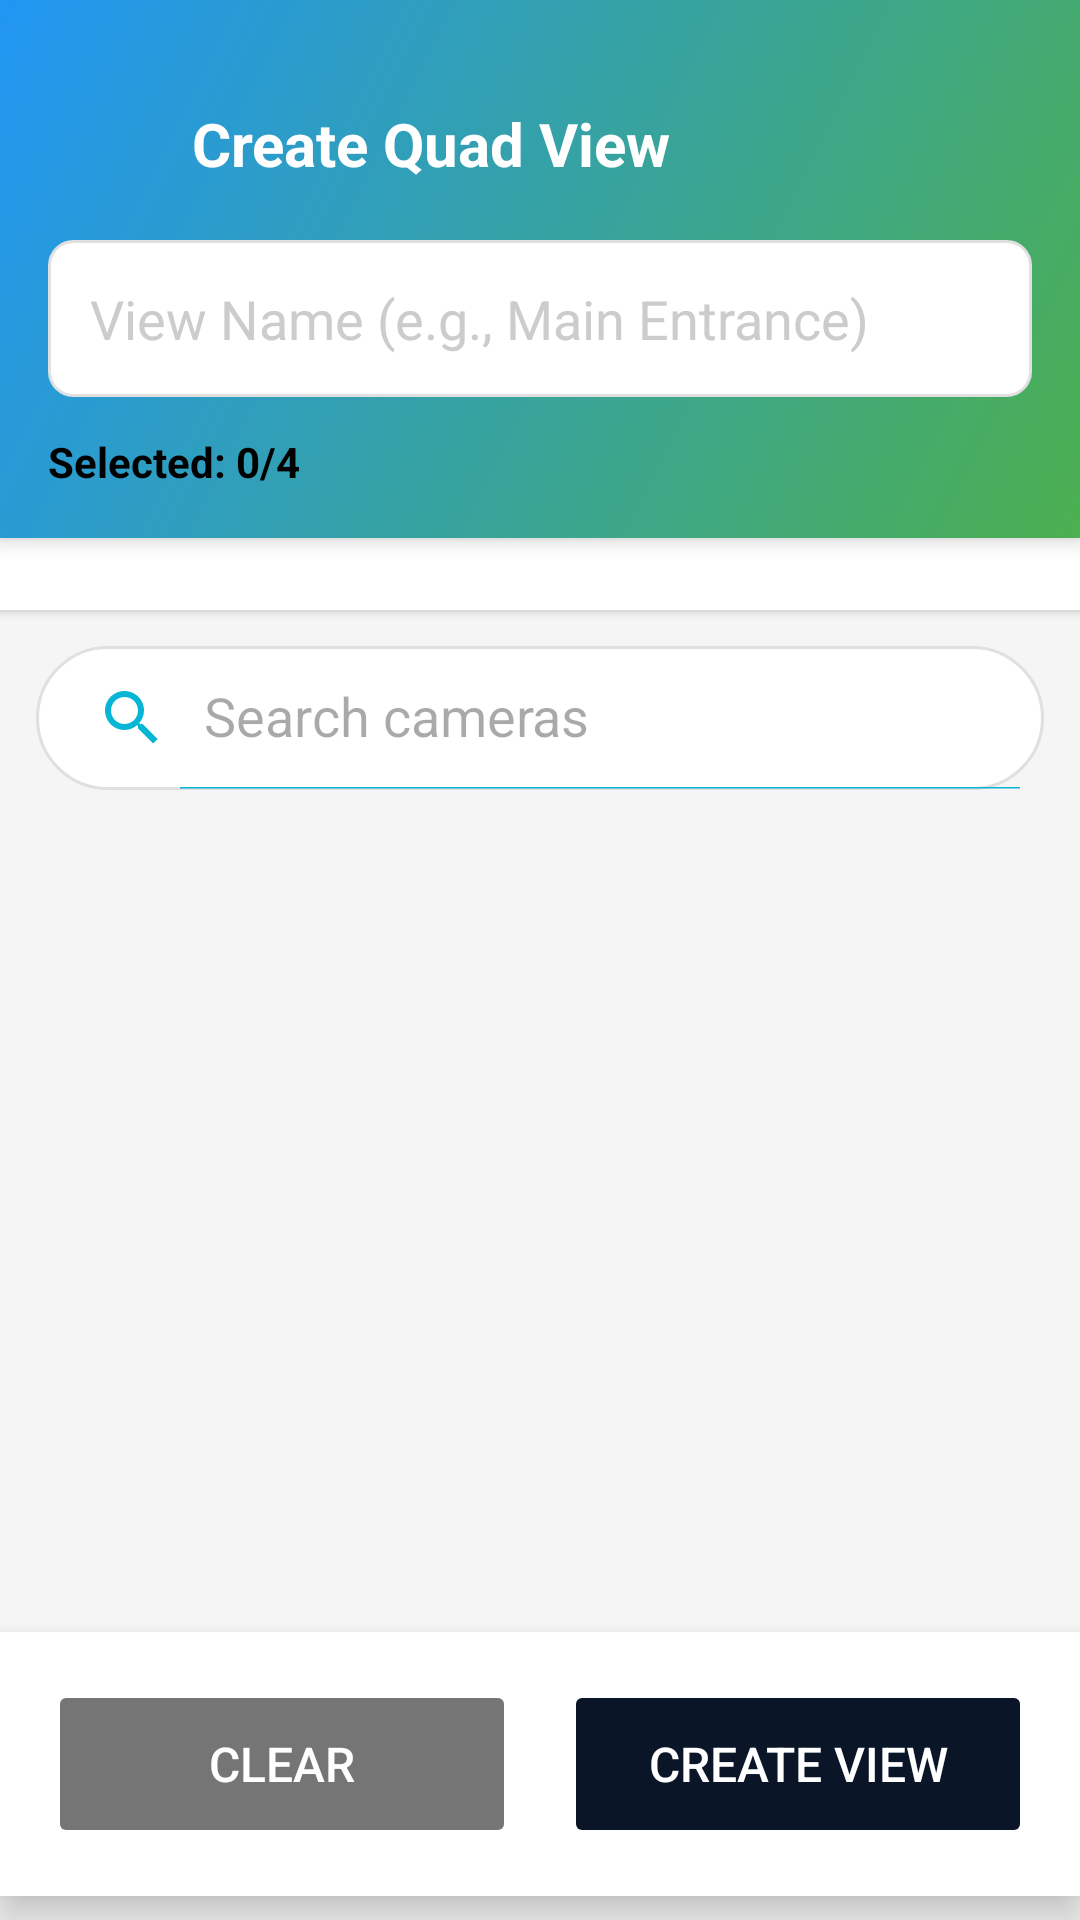

Produce the Android XML layout that renders to this screen, including the resource entries it uses.
<!-- AndroidManifest.xml: activity theme Theme.ICCCAlertApp -->
<!-- res/layout/activity_create_multi_camera_view.xml -->
<?xml version="1.0" encoding="utf-8"?>
<LinearLayout
    xmlns:android="http://schemas.android.com/apk/res/android"
    xmlns:app="http://schemas.android.com/apk/res-auto"
    android:layout_width="match_parent"
    android:layout_height="match_parent"
    android:orientation="vertical"
    android:background="#F5F5F5"
    android:fitsSystemWindows="true">

    
    <LinearLayout
        android:layout_width="match_parent"
        android:layout_height="wrap_content"
        android:orientation="vertical"
        android:background="@drawable/gradient_header"
        android:elevation="4dp"
        android:paddingTop="24dp">

        
        <LinearLayout
            android:layout_width="match_parent"
            android:layout_height="wrap_content"
            android:orientation="horizontal"
            android:gravity="center_vertical"
            android:paddingStart="8dp"
            android:paddingEnd="16dp"
            android:paddingBottom="8dp">

            <ImageButton
                android:id="@+id/back_button"
                android:layout_width="48dp"
                android:layout_height="48dp"
                android:background="?attr/selectableItemBackgroundBorderless"
                android:src="@drawable/ic_arrow_back"
                android:tint="#FFFFFF"
                android:contentDescription="Back"
                android:padding="12dp"/>

            <TextView
                android:layout_width="0dp"
                android:layout_height="wrap_content"
                android:layout_weight="1"
                android:text="Create Quad View"
                android:textSize="20sp"
                android:textColor="#FFFFFF"
                android:textStyle="bold"
                android:layout_marginStart="8dp"/>
        </LinearLayout>

        
        <EditText
            android:id="@+id/view_name_input"
            android:layout_width="match_parent"
            android:layout_height="wrap_content"
            android:layout_marginStart="16dp"
            android:layout_marginEnd="16dp"
            android:layout_marginBottom="12dp"
            android:hint="View Name (e.g., Main Entrance)"
            android:textColorHint="#CCCCCC"
            android:textColor="#000000"
            android:padding="14dp"
            android:background="@drawable/edit_text_background_white"
            android:inputType="text"
            android:maxLines="1"/>

        <TextView
            android:id="@+id/selected_count_text"
            android:layout_width="wrap_content"
            android:layout_height="wrap_content"
            android:layout_marginStart="16dp"
            android:layout_marginEnd="16dp"
            android:layout_marginBottom="16dp"
            android:text="Selected: 0/4"
            android:textColor="#000000"
            android:textSize="14sp"
            android:textStyle="bold"/>
    </LinearLayout>

    
    <HorizontalScrollView
        android:layout_width="match_parent"
        android:layout_height="wrap_content"
        android:scrollbars="none"
        android:background="#FFFFFF"
        android:elevation="2dp">

        <com.google.android.material.chip.ChipGroup
            android:id="@+id/area_chips"
            android:layout_width="wrap_content"
            android:layout_height="wrap_content"
            android:padding="12dp"
            app:singleSelection="true"
            app:selectionRequired="true"/>
    </HorizontalScrollView>

    
    <androidx.appcompat.widget.SearchView
        android:id="@+id/search_view"
        android:layout_width="match_parent"
        android:layout_height="wrap_content"
        android:layout_margin="12dp"
        android:background="@drawable/search_background"
        app:iconifiedByDefault="false"
        app:queryHint="Search cameras"/>

    
    <androidx.recyclerview.widget.RecyclerView
        android:id="@+id/cameras_recycler"
        android:layout_width="match_parent"
        android:layout_height="0dp"
        android:layout_weight="1"
        android:padding="12dp"
        android:clipToPadding="false"
        android:paddingBottom="100dp"/>

    
    <LinearLayout
        android:layout_width="match_parent"
        android:layout_height="wrap_content"
        android:orientation="horizontal"
        android:padding="16dp"
        android:paddingBottom="24dp"
        android:layout_marginBottom="8dp"
        android:background="#FFFFFF"
        android:elevation="8dp">

        <Button
            android:id="@+id/btn_clear"
            android:layout_width="0dp"
            android:layout_height="56dp"
            android:layout_weight="1"
            android:layout_marginEnd="8dp"
            android:text="Clear"
            android:textSize="16sp"
            android:textColor="#FFFFFF"
            android:backgroundTint="#757575"
            android:enabled="false"/>

        <Button
            android:id="@+id/btn_create"
            android:layout_width="0dp"
            android:layout_height="56dp"
            android:layout_weight="1"
            android:layout_marginStart="8dp"
            android:text="Create View"
            android:textSize="16sp"
            android:textColor="#FFFFFF"
            android:backgroundTint="?attr/colorPrimary"
            android:enabled="false"/>
    </LinearLayout>
</LinearLayout>
<!-- resources referenced by this layout -->
<resources>
  <!-- drawable edit_text_background_white (drawable) -->
  <shape xmlns:android="http://schemas.android.com/apk/res/android">
      <solid android:color="#FFFFFF"/>
      <corners android:radius="8dp"/>
      <stroke
          android:width="1dp"
          android:color="#E0E0E0"/>
  </shape>
  <!-- drawable gradient_header (drawable) -->
  <shape xmlns:android="http://schemas.android.com/apk/res/android">
      <gradient
          android:startColor="#4CAF50"
          android:endColor="#2196F3"
          android:angle="135"
          android:type="linear"/>
  </shape>
  <!-- drawable search_background (drawable) -->
  <shape xmlns:android="http://schemas.android.com/apk/res/android">
      <solid android:color="#FFFFFF"/>
      <corners android:radius="24dp"/>
      <stroke
          android:width="1dp"
          android:color="#E0E0E0"/>
  </shape>
  <style name="Theme.ICCCAlertApp" parent="Theme.Material3.DayNight.NoActionBar">
  
          
          <item name="colorPrimary">@color/navy_700</item>
          <item name="colorOnPrimary">@color/white</item>
          <item name="colorPrimaryContainer">@color/navy_100</item>
          <item name="colorOnPrimaryContainer">@color/navy_700</item>
  
          
          <item name="colorSecondary">@color/colorSecondary</item>
          <item name="colorOnSecondary">@color/white</item>
          <item name="colorSecondaryContainer">@color/colorSecondaryContainer</item>
          <item name="colorOnSecondaryContainer">@color/colorOnSecondaryContainer</item>
  
          
          <item name="colorTertiary">@color/colorTertiary</item>
          <item name="colorOnTertiary">@color/white</item>
  
          
          <item name="colorSurface">@color/surface_light</item>
          <item name="colorOnSurface">@color/on_surface_light</item>
          <item name="colorSurfaceVariant">@color/surface_variant_light</item>
          <item name="colorOnSurfaceVariant">@color/on_surface_variant_light</item>
  
          
          <item name="android:colorBackground">@color/background_light</item>
          <item name="colorOnBackground">@color/on_background_light</item>
  
          
          <item name="colorError">@color/error_red</item>
          <item name="colorOnError">@color/white</item>
  
          
          <item name="android:statusBarColor">@android:color/transparent</item>
          <item name="android:navigationBarColor">@android:color/transparent</item>
          
          <item name="android:windowLightStatusBar" tools:targetApi="m">false</item>
          <item name="android:windowLightNavigationBar" tools:targetApi="o_mr1">true</item>
          <item name="android:windowLayoutInDisplayCutoutMode" tools:targetApi="p">shortEdges</item>
          <item name="android:enforceNavigationBarContrast" tools:targetApi="q">false</item>
          
          <item name="android:enforceStatusBarContrast" tools:targetApi="q">false</item>
  
          
          <item name="toolbarStyle">@style/Widget.ICCCAlertApp.Toolbar</item>
          <item name="colorControlNormal">@color/colorSecondary</item>
          <item name="actionMenuTextColor">@color/white</item>
  
      </style>
  <color name="navy_700">#0A1628</color>
  <color name="white">#FFFFFF</color>
  <color name="navy_100">#BAE6FD</color>
  <color name="colorSecondary">#06B6D4</color>
  <color name="colorSecondaryContainer">#CFFAFE</color>
  <color name="colorOnSecondaryContainer">#083344</color>
  <color name="colorTertiary">#F59E0B</color>
  <color name="surface_light">#FFFFFF</color>
  <color name="on_surface_light">#0F172A</color>
  <color name="surface_variant_light">#F0F9FF</color>
  <color name="on_surface_variant_light">#64748B</color>
  <color name="background_light">#EFF9FF</color>
  <color name="on_background_light">#0F172A</color>
  <color name="error_red">#DC2626</color>
  <style name="Widget.ICCCAlertApp.Toolbar" parent="Widget.Material3.Toolbar">
          <item name="titleTextColor">@color/white</item>
          <item name="subtitleTextColor">@color/navy_100</item>
          <item name="android:background">@color/navy_700</item>
      </style>
</resources>
